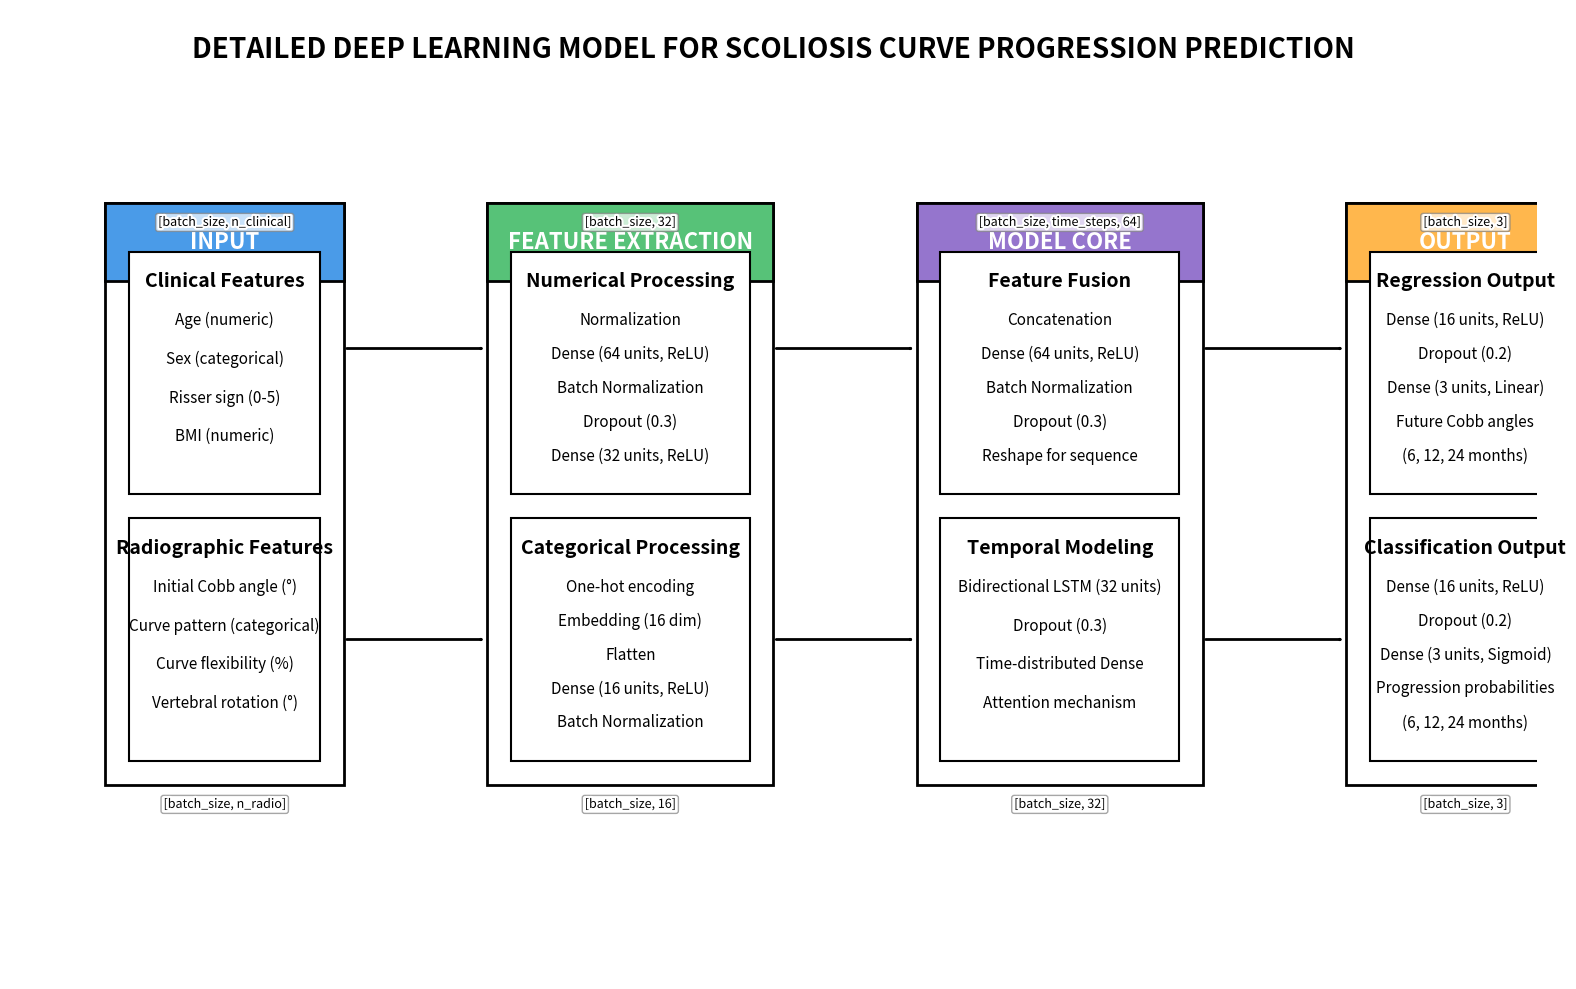

This chart was generated by the following Python code: (Note: this script raises an exception after producing the figure.)
import matplotlib.pyplot as plt
import numpy as np
from matplotlib.patches import Rectangle, FancyArrowPatch, FancyBboxPatch
import matplotlib.patheffects as PathEffects

# Set up the figure with high resolution
plt.figure(figsize=(16, 10), dpi=300)
ax = plt.gca()
ax.set_xlim(0, 16)
ax.set_ylim(0, 10)
ax.axis('off')

# Define colors
input_color = '#4A9BE8'  # blue
numerical_color = '#57C278'  # green
categorical_color = '#57C278'  # green
fusion_color = '#9575CD'  # purple
temporal_color = '#9575CD'  # purple
output_color = '#FFB74D'  # orange

# Title
plt.text(8, 9.5, 'DETAILED DEEP LEARNING MODEL FOR SCOLIOSIS CURVE PROGRESSION PREDICTION', 
         fontsize=20, fontweight='bold', ha='center')

# Function to create a box with title and content
def create_box(x, y, width, height, title, title_color, content_lines, box_alpha=0.2):
    # Main box
    rect = Rectangle((x, y), width, height, facecolor='white', edgecolor='black', linewidth=2)
    ax.add_patch(rect)
    
    # Title box
    title_height = 0.8
    title_rect = Rectangle((x, y+height-title_height), width, title_height, 
                          facecolor=title_color, edgecolor='black', alpha=1, linewidth=2)
    ax.add_patch(title_rect)
    
    # Title text
    plt.text(x + width/2, y + height - title_height/2, title, 
             fontsize=16, fontweight='bold', ha='center', va='center', color='white')
    
    # Content text
    line_height = (height - title_height) / (len(content_lines) + 1)
    for i, line in enumerate(content_lines):
        plt.text(x + width/2, y + (height - title_height) - (i+1) * line_height, 
                 line, fontsize=12, ha='center', va='center')

# Function to create an arrow
def create_arrow(start_x, start_y, end_x, end_y):
    arrow = FancyArrowPatch((start_x, start_y), (end_x, end_y),
                           arrowstyle='->', linewidth=2, color='black',
                           connectionstyle='arc3,rad=0')
    ax.add_patch(arrow)

# INPUT SECTION
input_x, input_y, input_width, input_height = 1, 2, 2.5, 6
create_box(input_x, input_y, input_width, input_height, 'INPUT', input_color, [])

# Clinical Features
clinical_x, clinical_y, clinical_width, clinical_height = input_x + 0.25, input_y + 3, input_width - 0.5, 2.5
clinical_rect = Rectangle((clinical_x, clinical_y), clinical_width, clinical_height, 
                         facecolor='white', edgecolor='black', linewidth=1.5)
ax.add_patch(clinical_rect)
plt.text(clinical_x + clinical_width/2, clinical_y + clinical_height - 0.3, 'Clinical Features', 
         fontsize=14, fontweight='bold', ha='center', va='center')

clinical_features = ['Age (numeric)', 'Sex (categorical)', 'Risser sign (0-5)', 'BMI (numeric)']
for i, feature in enumerate(clinical_features):
    plt.text(clinical_x + clinical_width/2, clinical_y + clinical_height - 0.7 - 0.4*i, 
             feature, fontsize=11, ha='center', va='center')

# Radiographic Features
radio_x, radio_y, radio_width, radio_height = input_x + 0.25, input_y + 0.25, input_width - 0.5, 2.5
radio_rect = Rectangle((radio_x, radio_y), radio_width, radio_height, 
                      facecolor='white', edgecolor='black', linewidth=1.5)
ax.add_patch(radio_rect)
plt.text(radio_x + radio_width/2, radio_y + radio_height - 0.3, 'Radiographic Features', 
         fontsize=14, fontweight='bold', ha='center', va='center')

radio_features = ['Initial Cobb angle (°)', 'Curve pattern (categorical)', 'Curve flexibility (%)', 'Vertebral rotation (°)']
for i, feature in enumerate(radio_features):
    plt.text(radio_x + radio_width/2, radio_y + radio_height - 0.7 - 0.4*i, 
             feature, fontsize=11, ha='center', va='center')

# FEATURE EXTRACTION SECTION
extract_x, extract_y, extract_width, extract_height = 5, 2, 3, 6
create_box(extract_x, extract_y, extract_width, extract_height, 'FEATURE EXTRACTION', numerical_color, [])

# Numerical Processing
numerical_x, numerical_y, numerical_width, numerical_height = extract_x + 0.25, extract_y + 3, extract_width - 0.5, 2.5
numerical_rect = Rectangle((numerical_x, numerical_y), numerical_width, numerical_height, 
                          facecolor='white', edgecolor='black', linewidth=1.5)
ax.add_patch(numerical_rect)
plt.text(numerical_x + numerical_width/2, numerical_y + numerical_height - 0.3, 'Numerical Processing', 
         fontsize=14, fontweight='bold', ha='center', va='center')

numerical_layers = [
    'Normalization',
    'Dense (64 units, ReLU)',
    'Batch Normalization',
    'Dropout (0.3)',
    'Dense (32 units, ReLU)'
]
for i, layer in enumerate(numerical_layers):
    plt.text(numerical_x + numerical_width/2, numerical_y + numerical_height - 0.7 - 0.35*i, 
             layer, fontsize=11, ha='center', va='center')

# Categorical Processing
categorical_x, categorical_y, categorical_width, categorical_height = extract_x + 0.25, extract_y + 0.25, extract_width - 0.5, 2.5
categorical_rect = Rectangle((categorical_x, categorical_y), categorical_width, categorical_height, 
                            facecolor='white', edgecolor='black', linewidth=1.5)
ax.add_patch(categorical_rect)
plt.text(categorical_x + categorical_width/2, categorical_y + categorical_height - 0.3, 'Categorical Processing', 
         fontsize=14, fontweight='bold', ha='center', va='center')

categorical_layers = [
    'One-hot encoding',
    'Embedding (16 dim)',
    'Flatten',
    'Dense (16 units, ReLU)',
    'Batch Normalization'
]
for i, layer in enumerate(categorical_layers):
    plt.text(categorical_x + categorical_width/2, categorical_y + categorical_height - 0.7 - 0.35*i, 
             layer, fontsize=11, ha='center', va='center')

# MODEL CORE SECTION
model_x, model_y, model_width, model_height = 9.5, 2, 3, 6
create_box(model_x, model_y, model_width, model_height, 'MODEL CORE', fusion_color, [])

# Feature Fusion
fusion_x, fusion_y, fusion_width, fusion_height = model_x + 0.25, model_y + 3, model_width - 0.5, 2.5
fusion_rect = Rectangle((fusion_x, fusion_y), fusion_width, fusion_height, 
                       facecolor='white', edgecolor='black', linewidth=1.5)
ax.add_patch(fusion_rect)
plt.text(fusion_x + fusion_width/2, fusion_y + fusion_height - 0.3, 'Feature Fusion', 
         fontsize=14, fontweight='bold', ha='center', va='center')

fusion_layers = [
    'Concatenation',
    'Dense (64 units, ReLU)',
    'Batch Normalization',
    'Dropout (0.3)',
    'Reshape for sequence'
]
for i, layer in enumerate(fusion_layers):
    plt.text(fusion_x + fusion_width/2, fusion_y + fusion_height - 0.7 - 0.35*i, 
             layer, fontsize=11, ha='center', va='center')

# Temporal Modeling
temporal_x, temporal_y, temporal_width, temporal_height = model_x + 0.25, model_y + 0.25, model_width - 0.5, 2.5
temporal_rect = Rectangle((temporal_x, temporal_y), temporal_width, temporal_height, 
                         facecolor='white', edgecolor='black', linewidth=1.5)
ax.add_patch(temporal_rect)
plt.text(temporal_x + temporal_width/2, temporal_y + temporal_height - 0.3, 'Temporal Modeling', 
         fontsize=14, fontweight='bold', ha='center', va='center')

temporal_layers = [
    'Bidirectional LSTM (32 units)',
    'Dropout (0.3)',
    'Time-distributed Dense',
    'Attention mechanism'
]
for i, layer in enumerate(temporal_layers):
    plt.text(temporal_x + temporal_width/2, temporal_y + temporal_height - 0.7 - 0.4*i, 
             layer, fontsize=11, ha='center', va='center')

# OUTPUT SECTION
output_x, output_y, output_width, output_height = 14, 2, 2.5, 6
create_box(output_x, output_y, output_width, output_height, 'OUTPUT', output_color, [])

# Regression Output
regression_x, regression_y, regression_width, regression_height = output_x + 0.25, output_y + 3, output_width - 0.5, 2.5
regression_rect = Rectangle((regression_x, regression_y), regression_width, regression_height, 
                           facecolor='white', edgecolor='black', linewidth=1.5)
ax.add_patch(regression_rect)
plt.text(regression_x + regression_width/2, regression_y + regression_height - 0.3, 'Regression Output', 
         fontsize=14, fontweight='bold', ha='center', va='center')

regression_details = [
    'Dense (16 units, ReLU)',
    'Dropout (0.2)',
    'Dense (3 units, Linear)',
    'Future Cobb angles',
    '(6, 12, 24 months)'
]
for i, detail in enumerate(regression_details):
    plt.text(regression_x + regression_width/2, regression_y + regression_height - 0.7 - 0.35*i, 
             detail, fontsize=11, ha='center', va='center')

# Classification Output
classification_x, classification_y, classification_width, classification_height = output_x + 0.25, output_y + 0.25, output_width - 0.5, 2.5
classification_rect = Rectangle((classification_x, classification_y), classification_width, classification_height, 
                               facecolor='white', edgecolor='black', linewidth=1.5)
ax.add_patch(classification_rect)
plt.text(classification_x + classification_width/2, classification_y + classification_height - 0.3, 'Classification Output', 
         fontsize=14, fontweight='bold', ha='center', va='center')

classification_details = [
    'Dense (16 units, ReLU)',
    'Dropout (0.2)',
    'Dense (3 units, Sigmoid)',
    'Progression probabilities',
    '(6, 12, 24 months)'
]
for i, detail in enumerate(classification_details):
    plt.text(classification_x + classification_width/2, classification_y + classification_height - 0.7 - 0.35*i, 
             detail, fontsize=11, ha='center', va='center')

# Create arrows
# Input to Feature Extraction
create_arrow(input_x + input_width, input_y + 4.5, extract_x, input_y + 4.5)  # Clinical to Numerical
create_arrow(input_x + input_width, input_y + 1.5, extract_x, input_y + 1.5)  # Radio to Categorical

# Feature Extraction to Model Core
create_arrow(extract_x + extract_width, model_y + 4.5, model_x, model_y + 4.5)  # Numerical to Fusion
create_arrow(extract_x + extract_width, model_y + 1.5, model_x, model_y + 1.5)  # Categorical to Temporal

# Model Core to Output
create_arrow(model_x + model_width, model_y + 4.5, output_x, model_y + 4.5)  # Fusion to Regression
create_arrow(model_x + model_width, model_y + 1.5, output_x, model_y + 1.5)  # Temporal to Classification

# Add tensor shapes at key points
def add_tensor_shape(x, y, shape_text, direction='above'):
    offset = 0.3 if direction == 'above' else -0.3
    text = plt.text(x, y + offset, shape_text, fontsize=9, ha='center', va='center', 
                   bbox=dict(facecolor='white', alpha=0.7, edgecolor='gray', boxstyle='round,pad=0.2'))
    text.set_path_effects([PathEffects.withStroke(linewidth=3, foreground='white')])

# Input tensor shapes
add_tensor_shape(input_x + input_width/2, input_y + 5.5, '[batch_size, n_clinical]')
add_tensor_shape(input_x + input_width/2, input_y + 0.1, '[batch_size, n_radio]', 'below')

# Feature extraction output shapes
add_tensor_shape(extract_x + extract_width/2, extract_y + 5.5, '[batch_size, 32]')
add_tensor_shape(extract_x + extract_width/2, extract_y + 0.1, '[batch_size, 16]', 'below')

# Model core output shapes
add_tensor_shape(model_x + model_width/2, model_y + 5.5, '[batch_size, time_steps, 64]')
add_tensor_shape(model_x + model_width/2, model_y + 0.1, '[batch_size, 32]', 'below')

# Output shapes
add_tensor_shape(output_x + output_width/2, output_y + 5.5, '[batch_size, 3]')
add_tensor_shape(output_x + output_width/2, output_y + 0.1, '[batch_size, 3]', 'below')

# Save the figure
plt.tight_layout()
plt.savefig('/home/<user>/scoliosis_prediction/high_res_figures/detailed_model_architecture_programmatic.png', 
            dpi=300, bbox_inches='tight')

